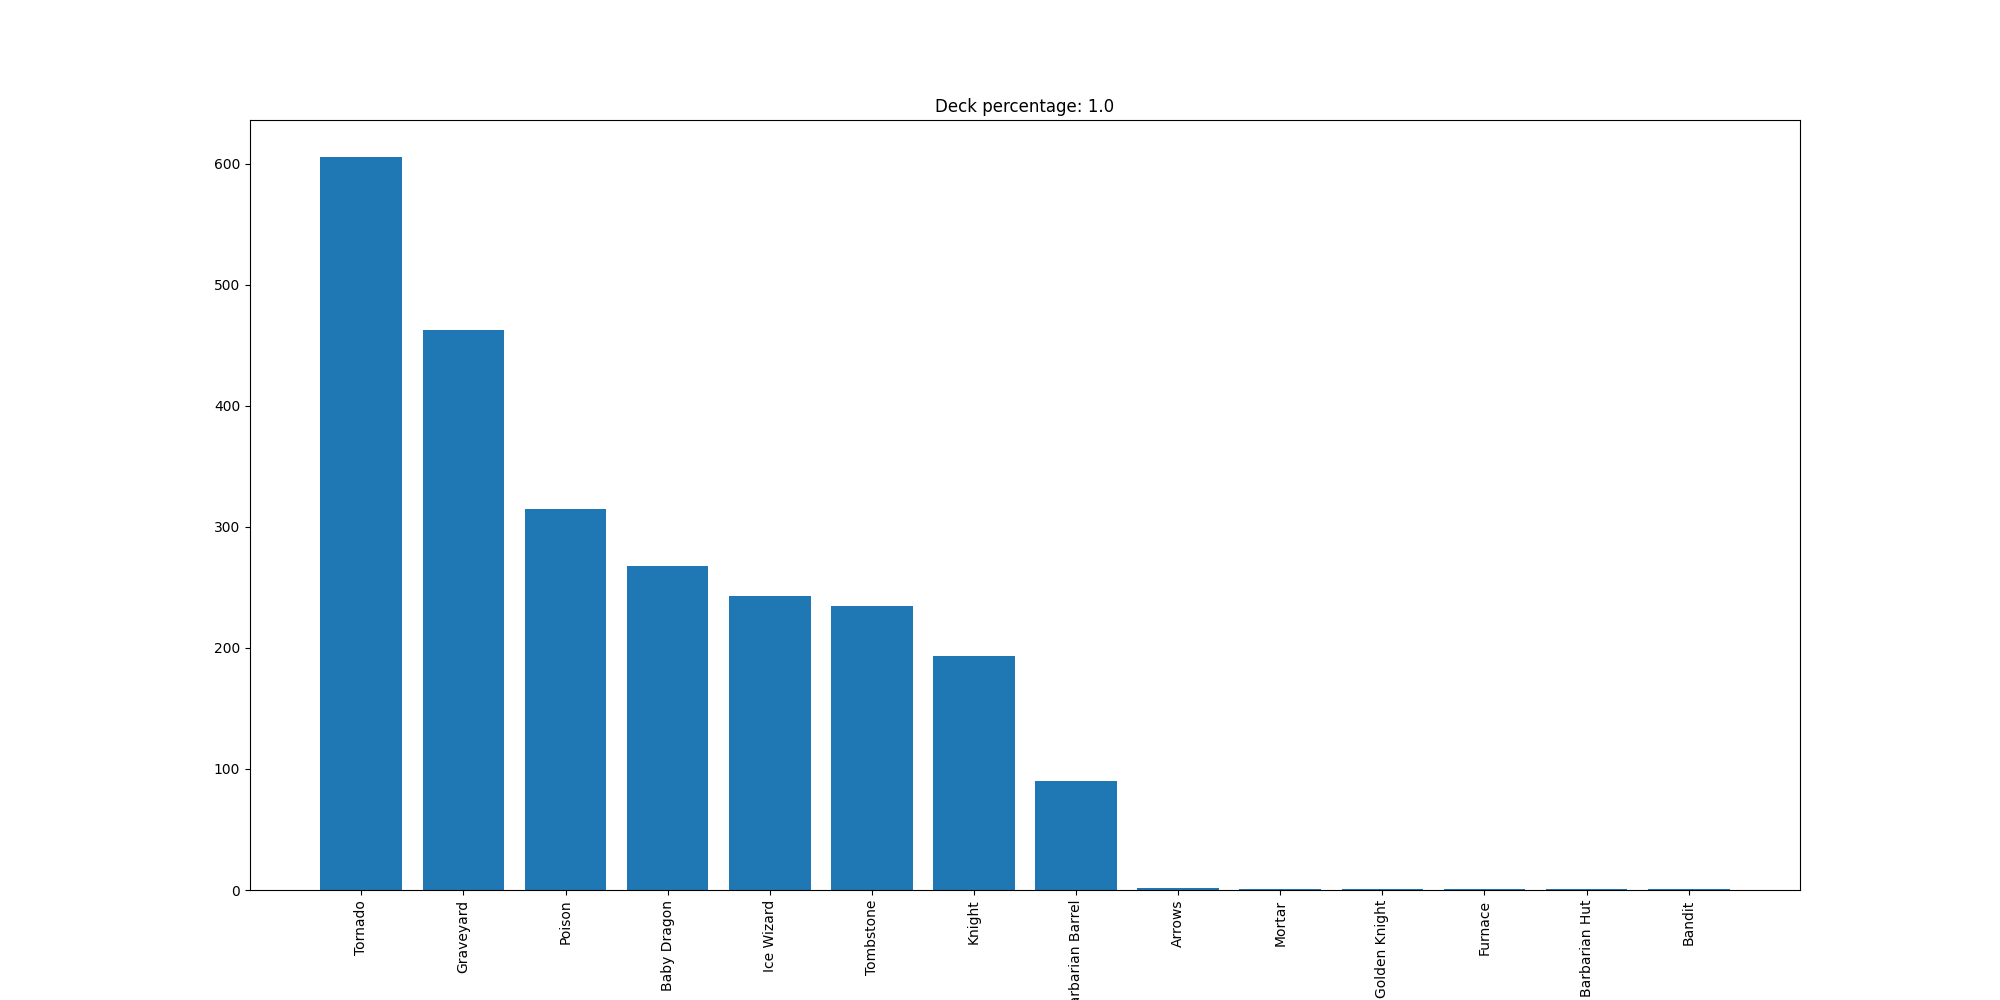

Data behind this chart, as committed beside it:
Tornado, 606
Graveyard, 463
Poison, 315
Baby Dragon, 268
Ice Wizard, 243
Tombstone, 235
Knight, 193
Barbarian Barrel, 90
Arrows, 2
Mortar, 1
Golden Knight, 1
Furnace, 1
Barbarian Hut, 1
Bandit, 1
